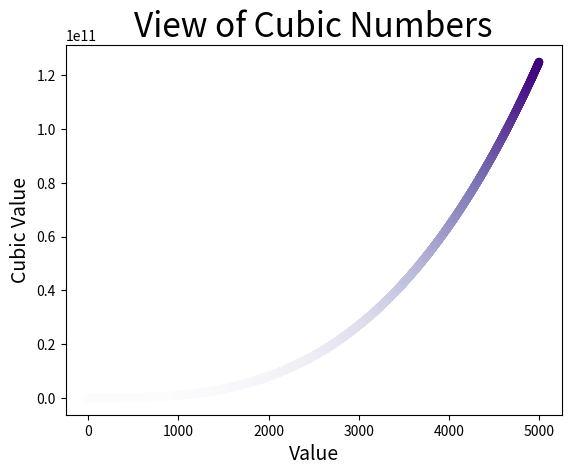

Recreate this plot in Python.
import matplotlib.pyplot as plt



x_values = list(range(1,5001))
y_values = [x**3 for x in x_values]

plt.scatter(x_values,y_values,c=y_values, cmap = plt.cm.Purples, s=25)

#set chart title and Label axes

plt.title("View of Cubic Numbers", fontsize =24)
plt.xlabel("Value", fontsize = 14)
plt.ylabel("Cubic Value", fontsize = 14)

plt.show()

